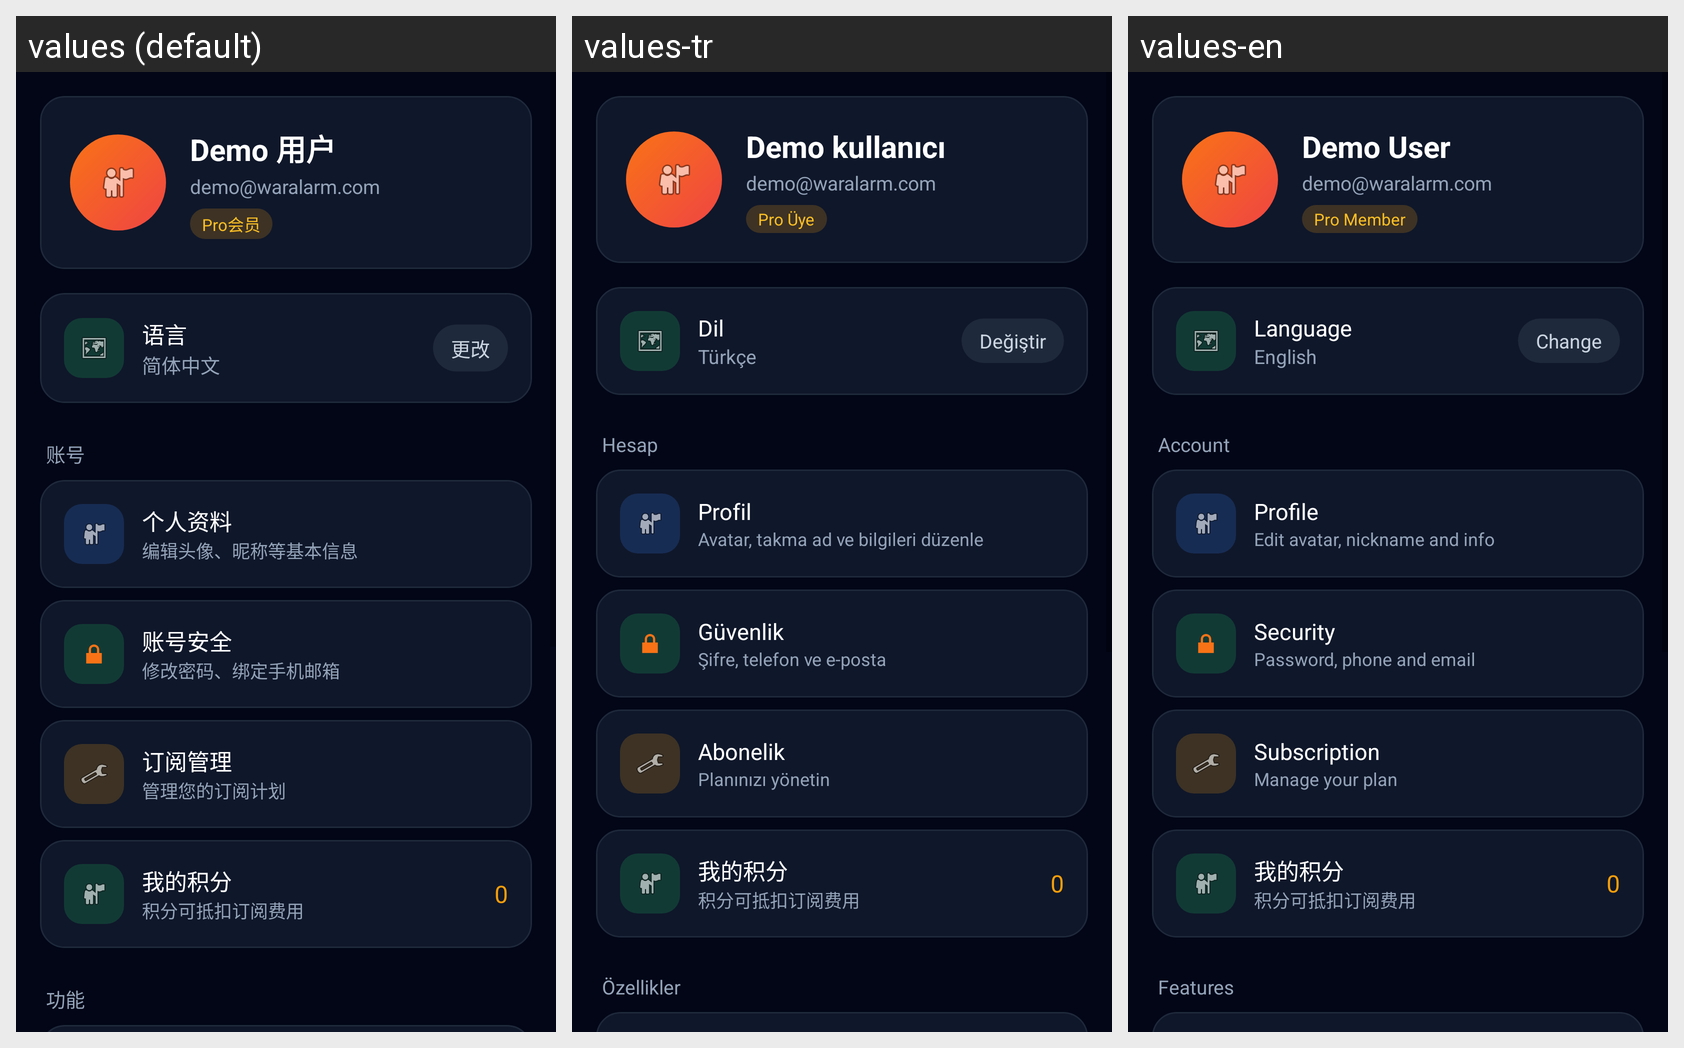

Strings drawn on this Android screen and how each of the app's shown locales translates them:
Android screen res/layout/fragment_settings.xml rendered under 3 locales, left to right: values (default), values-tr, values-en. Device: Nexus 5 (rendered at 1080×1920; each locale shown at half size, 540×960, under a caption strip naming it); theme Theme.WarAlarm.
Other locales in the repository, not shown: values-ar, values-es, values-fr, values-iw, values-ru, values-uk.
Strings drawn on this screen, with the default value and each locale's value (text and hints the layout hard-codes, and strings that could not be matched under every locale, appear in the picture but are not listed):

demo_user
  values: Demo 用户
  values-tr: Demo kullanıcı
  values-en: Demo User

pro_member
  values: Pro会员
  values-tr: Pro Üye
  values-en: Pro Member

language
  values: 语言
  values-tr: Dil
  values-en: Language

language_current
  values: 简体中文
  values-tr: Türkçe
  values-en: English

change
  values: 更改
  values-tr: Değiştir
  values-en: Change

account
  values: 账号
  values-tr: Hesap
  values-en: Account

profile
  values: 个人资料
  values-tr: Profil
  values-en: Profile

profile_desc
  values: 编辑头像、昵称等基本信息
  values-tr: Avatar, takma ad ve bilgileri düzenle
  values-en: Edit avatar, nickname and info

security
  values: 账号安全
  values-tr: Güvenlik
  values-en: Security

security_desc
  values: 修改密码、绑定手机邮箱
  values-tr: Şifre, telefon ve e-posta
  values-en: Password, phone and email

subscription
  values: 订阅管理
  values-tr: Abonelik
  values-en: Subscription

subscription_desc
  values: 管理您的订阅计划
  values-tr: Planınızı yönetin
  values-en: Manage your plan

my_points
  values: 我的积分
  values-tr: 我的积分  [not translated; the default value is used]
  values-en: 我的积分  [not translated; the default value is used]

points_desc
  values: 积分可抵扣订阅费用
  values-tr: 积分可抵扣订阅费用  [not translated; the default value is used]
  values-en: 积分可抵扣订阅费用  [not translated; the default value is used]

features
  values: 功能
  values-tr: Özellikler
  values-en: Features
